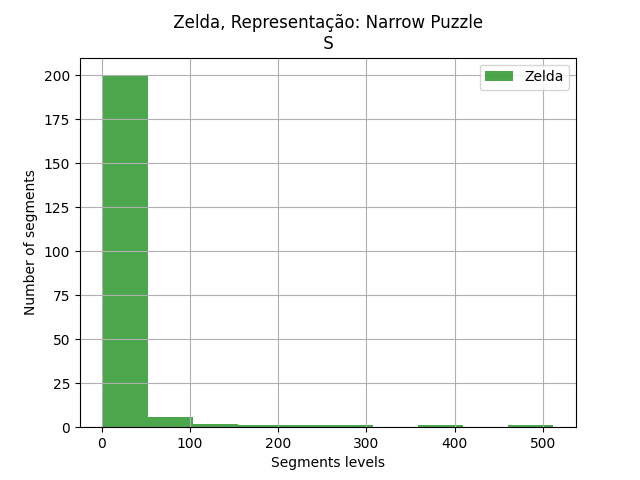

Source data for this figure (header and first rows):
segments, segments
0, 7
1, 1
2, 1
3, 3
4, 1
5, 5
6, 10
7, 10
9, 4
10, 23
12, 2
13, 4
14, 3
15, 11
17, 8
19, 6
24, 1
26, 5
27, 4
29, 13
30, 12
31, 100
32, 10
33, 6
35, 2
36, 3
37, 1
38, 12
40, 84
41, 2
42, 113
47, 3
48, 6
49, 16
50, 4
51, 1
52, 26
53, 1
57, 61
58, 16
60, 2
62, 10
64, 5
65, 1
68, 4
69, 26
70, 10
71, 3
72, 1
73, 1
74, 22
75, 1
76, 12
79, 1
80, 1
82, 2
84, 10
85, 512
87, 14
88, 2
... 153 more rows
